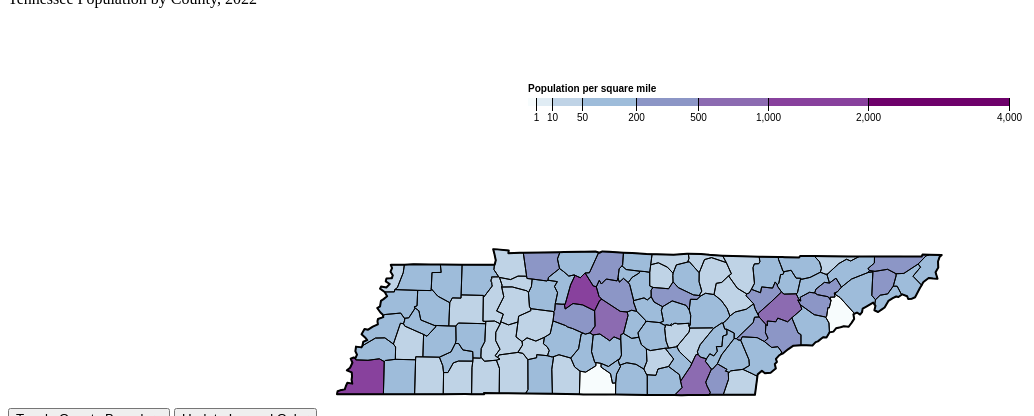
D3 v5 page, settled after 480 driven frames (8 s of simulated time); the page loaded 1 data file(s).


// ── geomap.js
//help from Diana Flores
// sources:
//https://github.com/scottpham/california-counties
//https://stackoverflow.com/questions/45226063/d3-js-onclick-switching-other-line-color
//https://bl.ocks.org/mbostock/5562380
//Define Margin
    var margin = {left: 80, right: 80, top: 50, bottom: 50 }, 
        width = 1400 - margin.left -margin.right,
        height = 500 - margin.top - margin.bottom;


//blues 
var blues = d3.scaleThreshold()
    .domain([1, 10, 50, 200, 500, 1000, 2000, 4000])
    .range(d3.schemeBlues[9]);

//brBG
var purple = d3.scaleThreshold()
    .domain([1, 10, 50, 200, 500, 1000, 2000, 4000])
    .range(d3.schemeBuPu[8]);

//color array for boundary 
var color = [purple, blues]

//current color for toggle purposes
var currColor = 0; 

//currend boarder color for purposes/ the opacity
var currBoarder = 1; 

//Define SVG
var svg = d3.select("body")
    .append("svg")
    .attr("width", width)
    .attr("height", height)
    .append("g")
    .attr("transform", "translate(" + margin.left + "," + margin.top + ")");
    

//projeciton definition
var projection = d3.geoMercator()
        .scale(2000 * 2)
        .center([-87, 36])
        //.translate([width/2, height/2]);//works but tried another method above


//path and projection so we can see the map
var path = d3.geoPath().projection(projection);
    //Define Scales  
var x = d3.scaleSqrt()
    .domain([0, 4500])
    .rangeRound([440, 950]);


function render(obj) {
    
    
//legend
var g = svg.append("g")
    .attr("class", "key")
    .attr("transform", "translate(0,40)");

//colors for legend and adding rectangles 
g.selectAll("rect")
  .data(color[currColor].range().map(function(d) {
      d = color[currColor].invertExtent(d);
      if (d[0] == undefined) d[0] = 0; 
      return d;
    }))


    
//rectange defintion * their rendering
  .enter().append("rect")
    .attr("height", 8)
    .attr("x", function(d) { return x(d[0]); })
    .attr("width", function(d) { return x(d[1]) - x(d[0]); })
    .attr("fill", function(d) { return color[currColor](d[0]); });
    
    

//adding text to the legend
g.append("text")
    .attr("class", "caption")
    .attr("x", x.range()[0])
    .attr("y", -6)
    .attr("fill", "#000")
    .attr("text-anchor", "start")
    .attr("font-weight", "bold")
    .text("Population per square mile");


//calling axis to display
g.call(d3.axisBottom(x)
    .tickSize(13)
    .tickValues(color[currColor].domain()))
  .select(".domain")
    .remove();

                            
//reading the json file with geocoordinates and population information
d3.json("TNC.json").then(function(topology) {

    console.log("hi");
    console.log(topology);
    console.log(topojson.feature(topology, topology.objects.subunits));
    //console.log(topojson.feature(topology, topology.objects.counties));

    //adding tennessee map
    
    //adds the colors according to population
    svg.append("g")
    .selectAll("path")
    .data(topojson.feature(topology, topology.objects.subunits).features)
    .enter().append("path")
      .attr("fill", function(d) { return color[currColor](d.properties.POP/ ((0.00000038610 * d.properties.ALAND))); })
      .attr("d", path);
    
    //draws the map path
   svg.append("path")
      .datum(topojson.feature(topology, topology.objects.subunits))
      .attr("fill", "none")
      .attr("stroke", "#000")
      .attr("stroke-opacity", currBoarder)
      .attr("d", path);
    
    
    svg.selectAll(".subunit")
			  .data(topojson.feature(topology, topology.objects.subunits).features)
    //adds colors
    .enter().append("path")
			.attr("class", function(d) { return "subunit " + d.properties.NAME; })
			.attr("d", path)
            .attr("fill", "transparent")
    
    
    //tooltip
	.on("mouseover", function(d){ //tooltip displays popualtion and county 
				div.transition()
					.duration(200)
					.style("opacity", .9);
                //displaying county name
				div.html(d.properties.NAME + " County" + "<br/>" + "Population: " + d.properties.POP )
					.style("left", (d3.event.pageX) + 10 + "px")
					.style("top", (d3.event.pageY - 30) + "px"); 
    			})
			.on("mouseout", function(d) { 
				div.transition()
					.duration(500)
					.style("opacity", 0.0);
			});

    
    //this is for the exterior boundary

    
        var exteriorBoundary = svg.append("path")
			.datum(topojson.mesh(topology, topology.objects.subunits, function(a, b) { return a === b;}))
			.attr("d", path)
			.attr("class", "exterior-boundary");

		//tooltop declaration
		var div = d3.select("body").append("div")
			.attr("class", "tooltip")
			.style("opacity", 0);
    
   console.log("after path append");
    
});
}

//call to render
    
    
d3.json("TNC.json").then(render);
    
    
        
    //change colors
    function updateColor()
    {
        if (currColor == 0) {
            currColor = 1; 
        }
        else {
            currColor = 0; 
        }
        d3.json("TNC.json").then(render);
    }
    
    function updateBorder() {
        if (currBoarder == 1) {
            currBoarder = 0;
        }
        else {
            currBoarder = 1;
        }
        
        d3.json("TNC.json").then(render);
        }


### data: TNC.json
{
 "type": "Topology",
 "objects": {
  "subunits": {
   "type": "GeometryCollection",
   "geometries": [
    "{... 3 keys}",
    "{... 3 keys}",
    "{... 3 keys}",
    "{... 3 keys}",
    "{... 3 keys}",
    "{... 3 keys}",
    "{... 3 keys}",
    "{... 3 keys}",
    "... 87 more items"
   ]
  }
 },
 "arcs": [
  [
   [
    2077,
    565
   ],
   [
    54,
    9
   ],
   [
    80,
    -63
   ],
   [
    34,
    36
   ],
   [
    55,
    -26
   ]
  ],
  [
   [
    2300,
    521
   ],
   [
    6,
    -144
   ],
   [
    -13,
    -32
   ]
  ],
  [
   [
    2293,
    345
   ],
   [
    -93,
    -75
   ],
   [
    -59,
    29
   ]
  ],
  [
   [
    2141,
    299
   ],
   [
    -42,
    8
   ]
  ],
  [
   [
    2099,
    307
   ],
   [
    -10,
    2
   ],
   [
    -26,
    100
   ],
   [
    14,
    156
   ]
  ],
  [
   [
    1681,
    543
   ],
   [
    47,
    33
   ],
   [
    23,
    120
   ]
  ],
  [
   [
    1751,
    696
   ],
   [
    101,
    -43
   ],
   [
    18,
    -14
   ],
   [
    39,
    -14
   ],
   [
    87,
    -44
   ]
  ],
  [
   [
    1996,
    581
   ],
   [
    -17,
    -8
   ],
   [
    -21,
    -137
   ],
   [
    -63,
    -87
   ]
  ],
  "... 278 more items"
 ],
 "transform": {
  "scale": [
   0.001767,
   0.001246
  ],
  "translate": [
   -90.31,
   34.98
  ]
 }
}